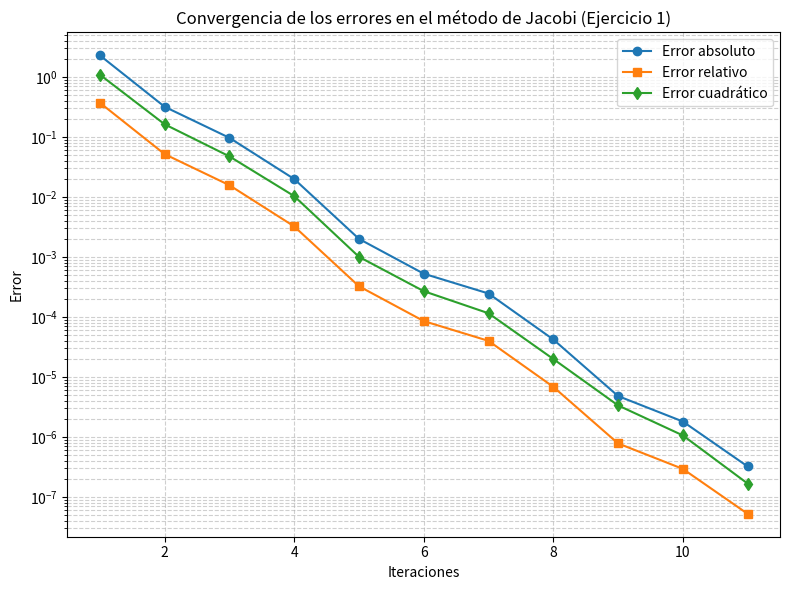

Source code (Python):
import numpy as np
import matplotlib.pyplot as plt

# =========================
#  Datos del ejercicio 1
# =========================
A = np.array([[10, -1,  2,  0,  0],
              [-1, 11, -1,  3,  0],
              [ 2, -1, 10, -1,  0],
              [ 0, -1,  3,  8, -2],
              [ 0,  0,  2, -2, 10]], dtype=float)

b = np.array([6, 25, -11, 15, -10], dtype=float)

tolerancia = 1e-6
max_iter = 100

# Solución exacta para comparar errores
sol_exacta = np.linalg.solve(A, b)

# =========================
#  Método de Jacobi
# =========================
def jacobi(A, b, tol, max_iter):
    n = len(A)
    x = np.zeros(n)  # Aproximación inicial
    errores_abs = []
    errores_rel = []
    errores_cuad = []

    for k in range(max_iter):
        x_new = np.zeros(n)
        for i in range(n):
            suma = sum(A[i, j] * x[j] for j in range(n) if j != i)
            x_new[i] = (b[i] - suma) / A[i, i]

        # Calcular errores contra la solución exacta
        error_vec = x_new - sol_exacta
        error_abs  = np.linalg.norm(error_vec, ord=1)
        error_rel  = error_abs / np.linalg.norm(sol_exacta, ord=1)
        error_cuad = np.linalg.norm(error_vec, ord=2)

        errores_abs.append(error_abs)
        errores_rel.append(error_rel)
        errores_cuad.append(error_cuad)

        # Imprimir errores de la iteración (tabla en consola)
        print(f"Iteración {k+1:>3}:  Abs = {error_abs:.6e} | Rel = {error_rel:.6e} | L2 = {error_cuad:.6e}")

        # Criterio de convergencia
        if np.linalg.norm(x_new - x, ord=np.inf) < tol:
            x = x_new
            break

        x = x_new

    return x, errores_abs, errores_rel, errores_cuad, k+1

# =========================
#  Ejecutar Jacobi
# =========================
sol_aprox, errores_abs, errores_rel, errores_cuad, iteraciones = jacobi(A, b, tolerancia, max_iter)

# =========================
#  Graficar los errores
# =========================
plt.figure(figsize=(8,6))
plt.plot(range(1, iteraciones+1), errores_abs,  label="Error absoluto",  marker='o')
plt.plot(range(1, iteraciones+1), errores_rel,  label="Error relativo",  marker='s')
plt.plot(range(1, iteraciones+1), errores_cuad, label="Error cuadrático", marker='d')
plt.xlabel("Iteraciones")
plt.ylabel("Error")
plt.yscale("log")
plt.title("Convergencia de los errores en el método de Jacobi (Ejercicio 1)")
plt.legend()
plt.grid(True, which="both", ls="--", alpha=0.6)
plt.tight_layout()
plt.savefig("EJ1_errores_jacobi.png", dpi=150)
plt.show()

# =========================
#  Mostrar soluciones
# =========================
print("\n================  Resultados  ================")
print(f"Iteraciones: {iteraciones}")
print(f"x (Jacobi)  : {sol_aprox}")
print(f"x (solve)   : {sol_exacta}")
print(f"||dif||2    : {np.linalg.norm(sol_aprox - sol_exacta, ord=2):.12e}")
